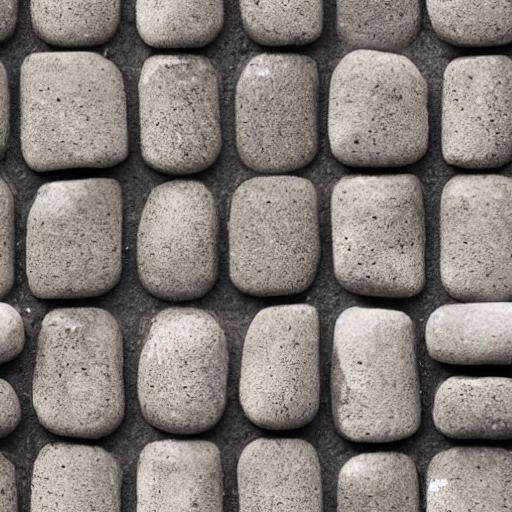
Generation parameters embedded in this image by AUTOMATIC1111 Stable Diffusion web UI or a fork of it (Forge, ...) (PNG 'parameters' text chunk):
ground tile, from above, cement
Steps: 20, Sampler: DPM++ 2M, Schedule type: Karras, CFG scale: 7, Seed: 356629751, Size: 512x512, Model hash: 6ce0161689, Model: v1-5-pruned-emaonly, Tile X: True, Tile Y: True, Start Tiling From Step: 0, Stop Tiling After Step: -1, Version: v1.9.0